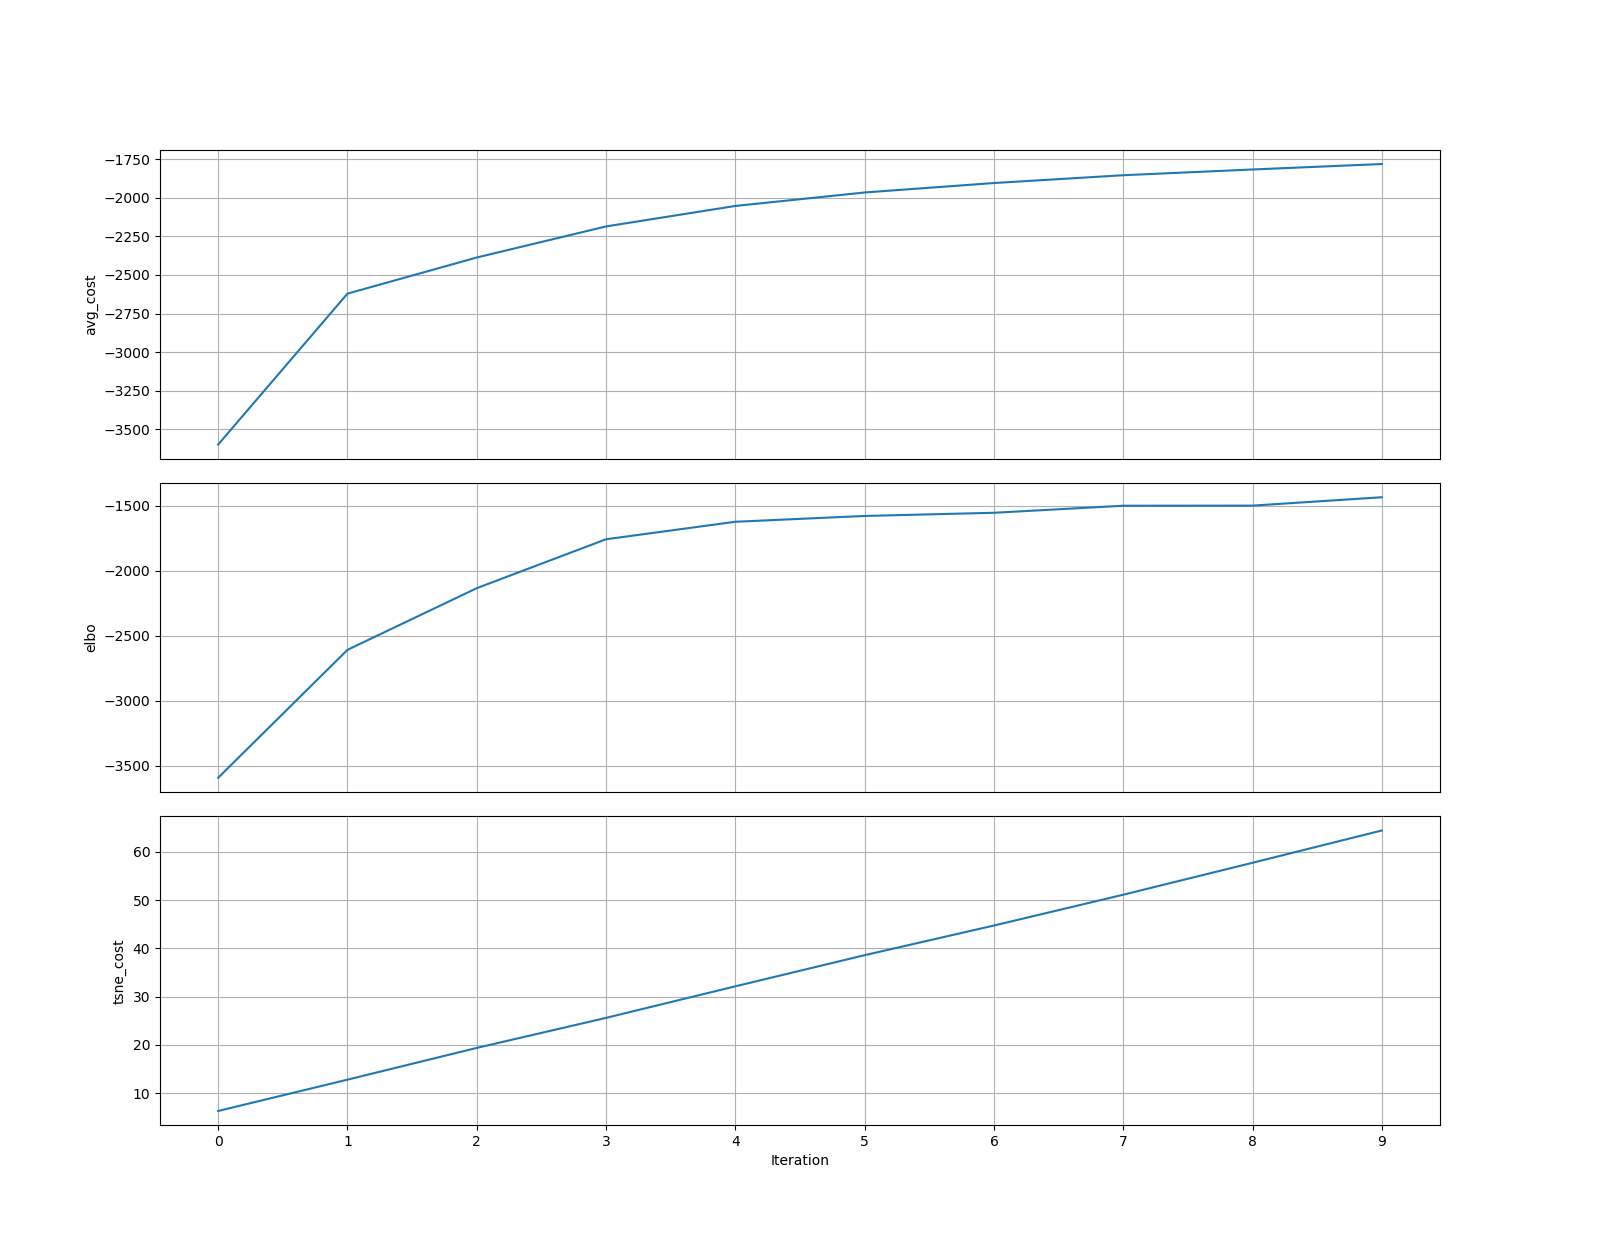

The file beside this chart, header and first rows:
	elbo	tsne_cost
0	-3592	6.33
1	-2609	12.81
2	-2134	19.39
3	-1758	25.61
4	-1624	32.15
5	-1579	38.59
6	-1555	44.73
7	-1501	51.11
8	-1500	57.73
9	-1435	64.41
